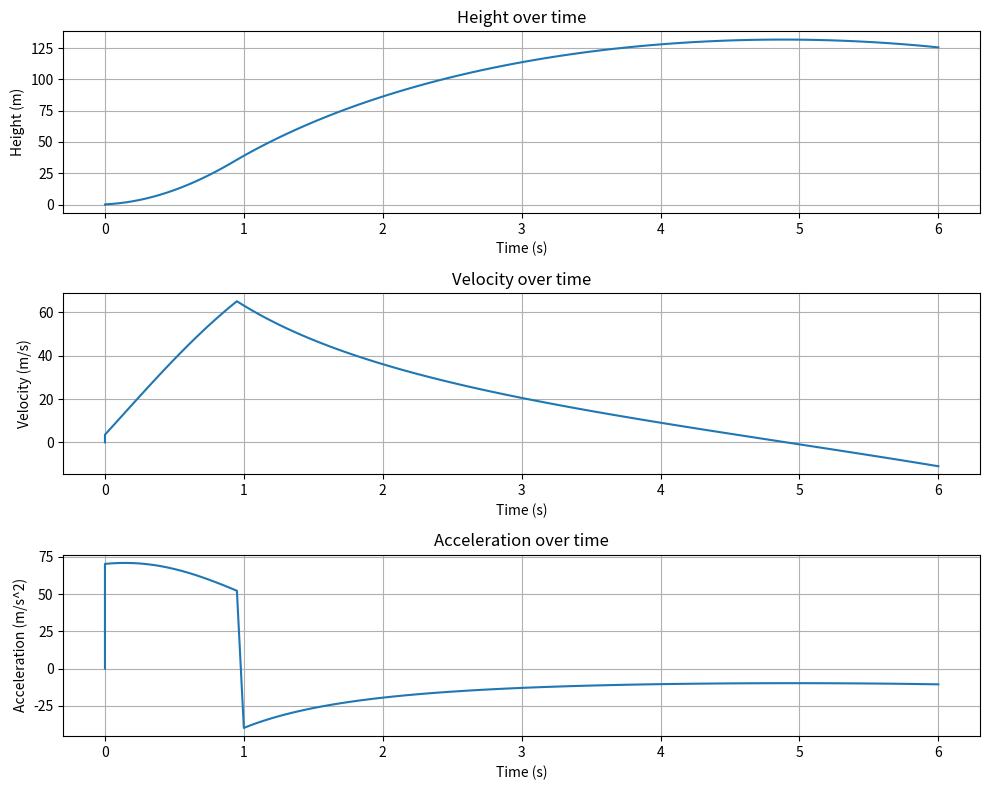

This figure's Python source:
import numpy as np
import matplotlib.pyplot as plt


# Constants
g = 9.81     # Acceleration due to gravity
A = 4.67e-4  # Cross-sectional area
"""
launch_mass_before_burn = 0.0518 # kg
launch_mass_after_burn = launch_mass_before_burn - 0.006  # kg
launch_mass_during_burn = (launch_mass_before_burn + launch_mass_after_burn) / 2 # kg
average_burning_time = 0.952     # seconds
average_thrust = 4.45            # Newton
Cd = 0.749                  # Drag coefficient


"""
# [redacted]
launch_mass_before_burn = 0.0554 # kg
launch_mass_after_burn = launch_mass_before_burn - 0.006  # kg
launch_mass_during_burn = (launch_mass_before_burn + launch_mass_after_burn) / 2 # kg
average_burning_time = 0.963     # seconds
average_thrust = 4.44            # Newton
Cd = 0.74946466                  # Drag coefficient

# Lists to store results
t_values = []
h_values = []
v_values = []
a_values = []

# Time step
dt = 0.05

# Initial conditions
t = 0.0
h = 0.0
v = 0.0
a = 0.0

t_values.append(t)
h_values.append(h)
v_values.append(v)
a_values.append(a)

# Perform calculations
while t <= 6.0:  # up to 6 seconds
    if t <= average_burning_time:  # During the burn
        current_mass = np.interp(t, [0, average_burning_time], [launch_mass_before_burn, launch_mass_after_burn])
        Ft = average_thrust
    else:  # After the burn
        current_mass = launch_mass_after_burn
        Ft = 0

    # Calculate the forces
    Fd = Cd * A * v**2
    Fg = current_mass * g
    F_total = Ft - Fd - Fg

    # Acceleration, velocity, height
    a = F_total / current_mass
    v = v + a * dt
    h = h + v * dt

    # Store results
    t_values.append(t)
    h_values.append(h)
    v_values.append(v)
    a_values.append(a)

    # Increase time
    t += dt
# Find the maximum height
max_height_index = v_values.index(next(x for x in v_values if x < 0))  # find the index where velocity changes sign

# If the rocket is still ascending when the ejection charge fires
if t_values[max_height_index] < average_burning_time + 4:  
    max_height = h_values[max_height_index] + 2
else:  # if the rocket is coming down when the ejection charge fires
    max_height = max(h_values)

    
# Find the maximum velocity and acceleration
max_velocity = max(v_values)
max_acceleration = max(a_values)

print(f"Maximum height is {max_height:.2f} m")
print(f"Maximum velocity is {max_velocity:.2f} m/s")
print(f"Maximum acceleration is {max_acceleration:.2f} m/s^2")

# Plotting
plt.figure(figsize=(10, 8))

plt.subplot(3, 1, 1)
plt.plot(t_values, h_values, label='Height (m)')
plt.title('Height over time')
plt.xlabel('Time (s)')
plt.ylabel('Height (m)')
plt.grid(True)

plt.subplot(3, 1, 2)
plt.plot(t_values, v_values, label='Velocity (m/s)')
plt.title('Velocity over time')
plt.xlabel('Time (s)')
plt.ylabel('Velocity (m/s)')
plt.grid(True)

plt.subplot(3, 1, 3)
plt.plot(t_values, a_values, label='Acceleration (m/s^2)')
plt.title('Acceleration over time')
plt.xlabel('Time (s)')
plt.ylabel('Acceleration (m/s^2)')
plt.grid(True)

plt.tight_layout()

plt.show()
